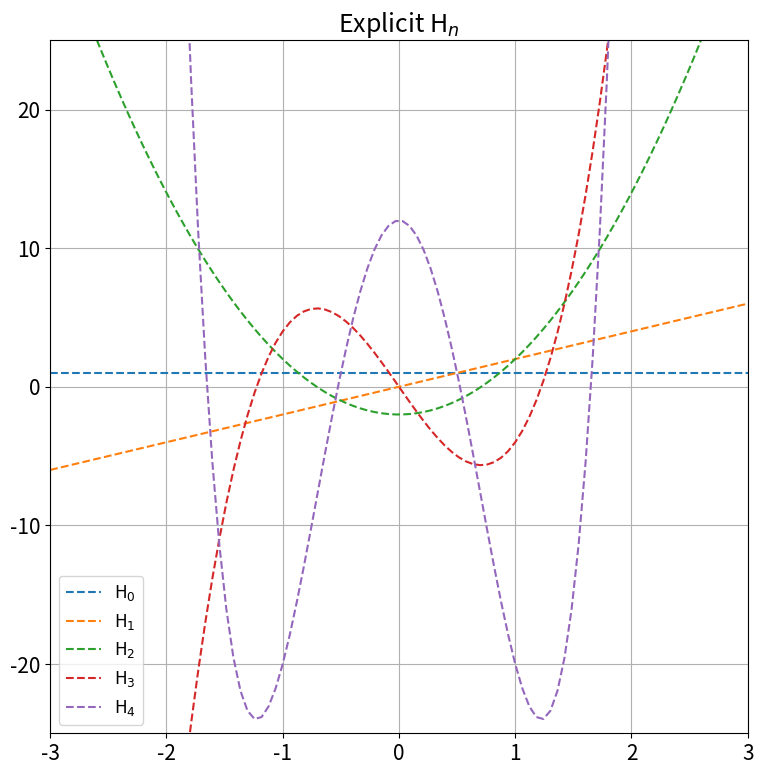
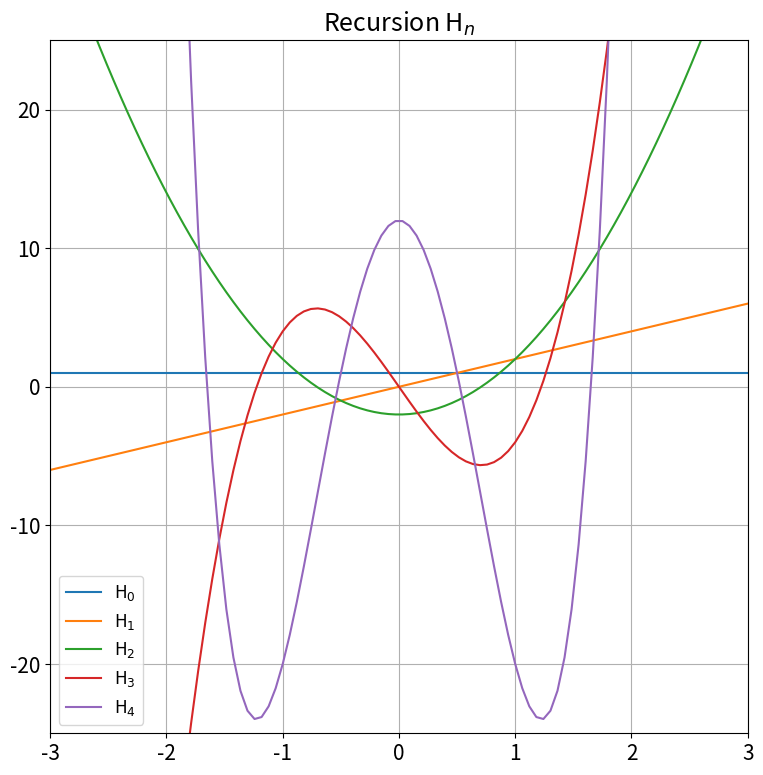
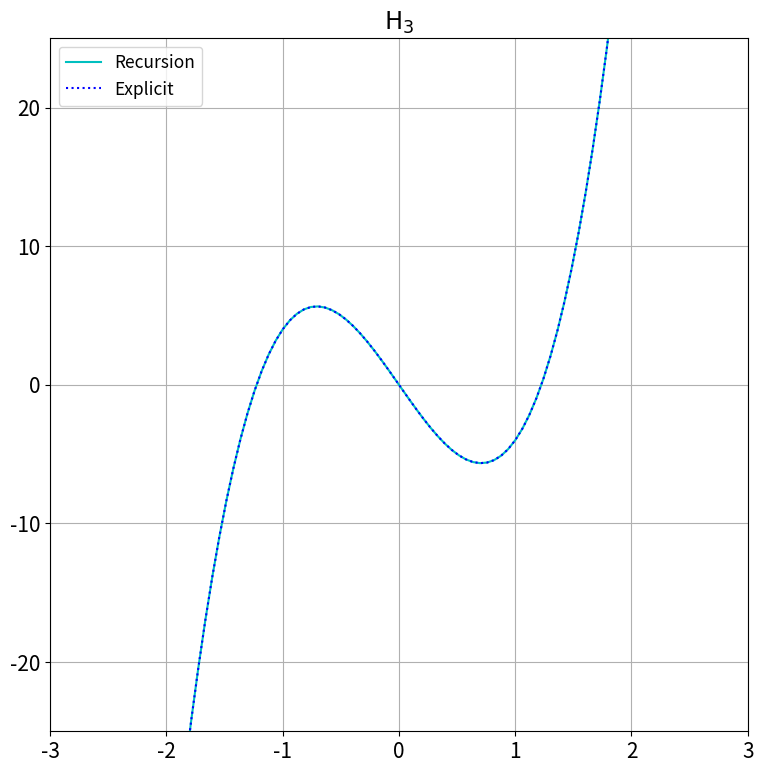
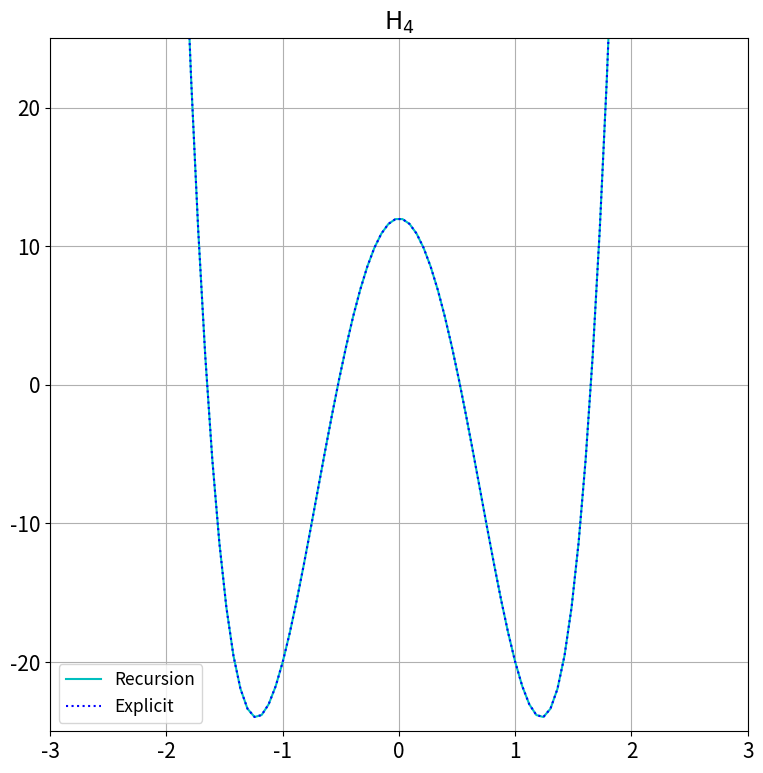
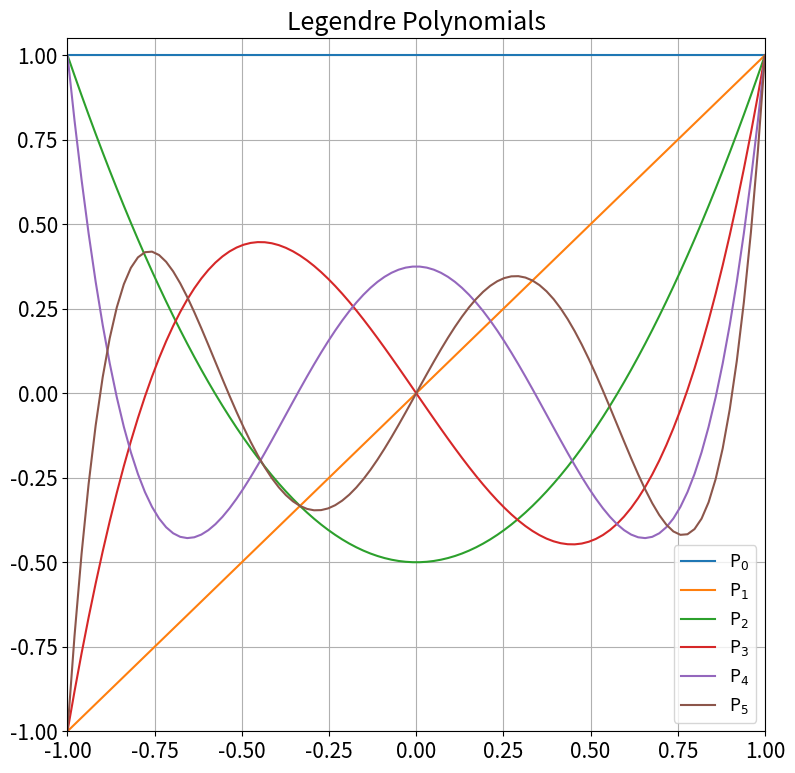
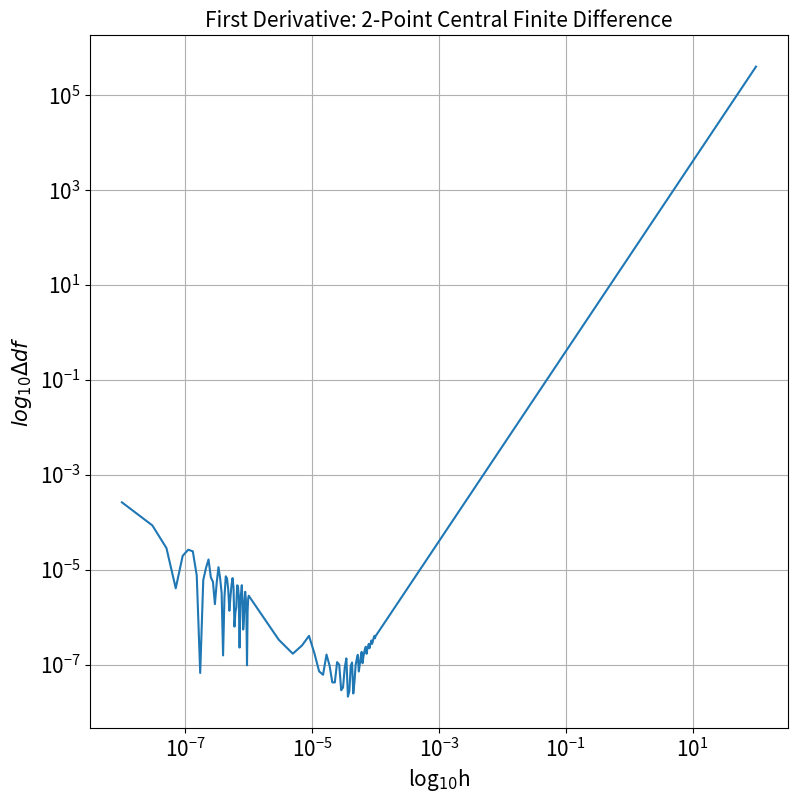
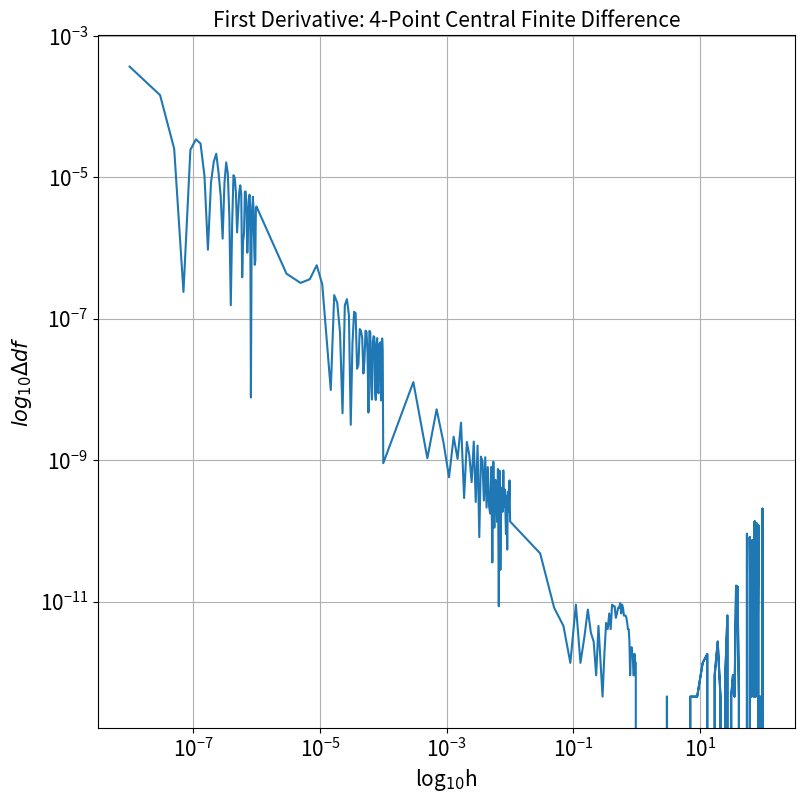
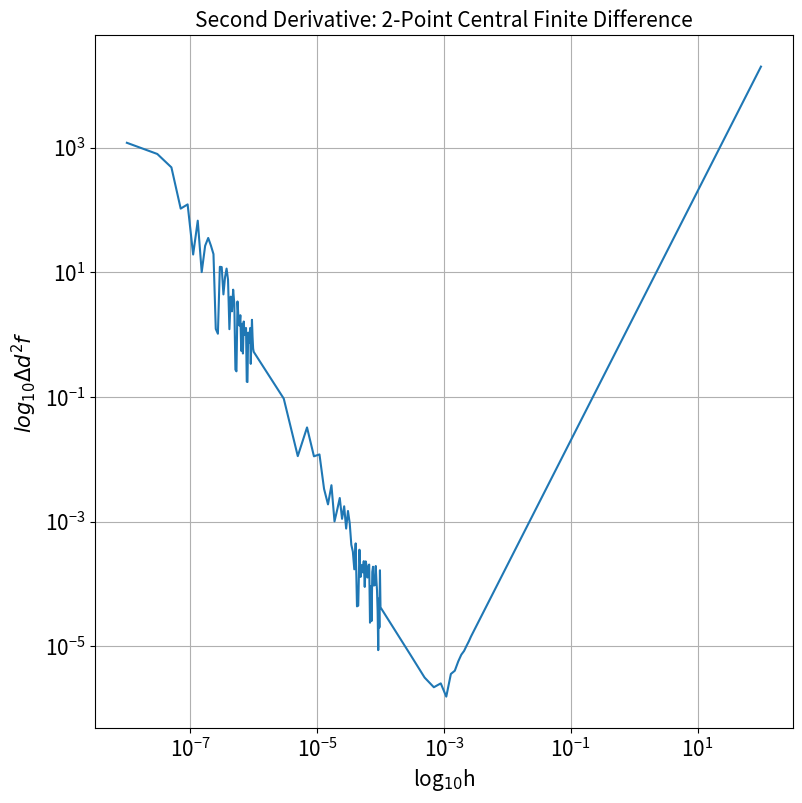

Write Python code to recreate these figures, in order.
import numpy as np
import matplotlib.pyplot as plt
import sympy as sym
import matplotlib as mpl

mpl.rcParams['font.size'] = 15
mpl.rcParams['figure.titlesize'] = 'medium'
mpl.rcParams['legend.fontsize'] = 'small'

# 3 - Hermite Polynomials (Explicit and Recursion)

x3 = np.linspace(-3.0, 3.0, num = 100)
nMaxH = 5 #Number of Hermite polynomials desired

X = sym.Symbol('x')
H = [] 
Hf = []

for n in range(nMaxH):
    h = sym.diff(sym.exp(-X**2), X, n) * ((-1)**n) * (sym.exp(X**2))
    H.append(h)
    Hf.append(sym.lambdify(X, H[n], 'numpy'))

def hermite(x,n):
    if n == 0:
        return 1
    elif n == 1:
        return 2*x
    else:
        h = 2 * x * hermite(x,n-1) - 2 * (n-1) * hermite(x,n-2)
        return h

hRecursion = []
hExplicit = []
for n in range(nMaxH):
    hR = list(map(lambda x: hermite(x,n), x3))
    hE = list(map(lambda x: Hf[n](x), x3))
    hRecursion.append(hR)
    hExplicit.append(hE)

figHE, axHE = plt.subplots()
figHE.set_size_inches(9,9)
for n in range(nMaxH):
    text = 'H$_%i$' % n
    plt.plot(x3, hExplicit[n], '--', label = text)
axHE.set_ylim(-25, 25)
axHE.set_xlim(-3,3)
axHE.grid()
axHE.set_title('Explicit H$_n$')
axHE.legend()

figHR, axHR = plt.subplots()
figHR.set_size_inches(9,9)
for n in range(nMaxH):
    text = 'H$_%i$' % n
    plt.plot(x3, hRecursion[n], label = text)
axHR.set_ylim(-25, 25)
axHR.set_xlim(-3,3)
axHR.grid()
axHR.set_title('Recursion H$_n$')
axHR.legend()

figH3, axH3 = plt.subplots()
figH3.set_size_inches(9,9)
axH3.plot(x3, hRecursion[3], 'c', label = 'Recursion')
axH3.plot(x3, hExplicit[3], 'b:', label = 'Explicit')
axH3.set_ylim(-25,25)
axH3.set_xlim(-3,3)
axH3.grid()
axH3.set_title('H$_3$')
axH3.legend()

figH4, axH4 = plt.subplots()
figH4.set_size_inches(9,9)
axH4.plot(x3, hRecursion[4], 'c', label = 'Recursion')
axH4.plot(x3, hExplicit[4], 'b:', label = 'Explicit')
axH4.set_ylim(-25,25)
axH4.set_xlim(-3,3)
axH4.grid()
axH4.set_title('H$_4$')
axH4.legend()

# 4 - Legendre Polynomials

def legendre(x,n):
    if n == 0:
        return 1
    elif n == 1:
        return x
    else:
        p = ((2*(n-1) + 1) * x * legendre(x,n-1) - (n-1) * legendre(x,n-2)) / (n)
        return p

x4 = np.linspace(-1, 1, num = 100)
nMaxP = 6

pRecursion = []
for n in range(nMaxP):
    p = list(map(lambda x: legendre(x,n), x4))
    pRecursion.append(p)

figP, axP = plt.subplots()
figP.set_size_inches(9,9)
for n in range(nMaxP):
    text = 'P$_%i$' % n
    axP.plot(x4, pRecursion[n], label = text)
axP.set_ylim(-1,1.05)
axP.set_xlim(-1,1)
axP.grid()
axP.set_title('Legendre Polynomials')
axP.legend()

# 5 - Compute numerical derivatives

x5 = 10

f = x5**4

hlist = []
for i in range(10):
    n = 10**(-i)
    hlist.append(n)

h1 = np.linspace(100,1, endpoint = False)
h2 = np.linspace(1,0.01, endpoint = False)
h3 = np.linspace(0.01,0.0001, endpoint = False)
h4 = np.linspace(0.0001,0.000001, endpoint = False)
h5 = np.linspace(0.000001,0.00000001)

#h = np.asarray(hlist)
h = np.hstack((h1,h1,h2,h3,h4,h5))

for i in h:
    df2p = ((x5+h)**4 - (x5-h)**4)/(2*h)
    df4p = ((x5-2*h)**4 - 8*(x5-h)**4 + 8*(x5+h)**4 - (x5+2*h)**4)/(12*h)
    d2f2p = ((x5+h)**4 - 2*((x5)**4) + (x5-h)**4)/(h**2)

df2pUAE = np.abs(df2p - 4000)
df4pUAE = np.abs(df4p - 4000)
d2f2pUAE = np.abs(d2f2p - 1200)

figdf2p, axdf2p = plt.subplots()
figdf2p.set_size_inches(9,9)
axdf2p.plot(h, df2pUAE)
axdf2p.set_title('First Derivative: 2-Point Central Finite Difference', fontsize = 15)
axdf2p.set_xscale('log')
axdf2p.set_yscale('log')
axdf2p.grid()
axdf2p.set_xlabel('log$_{10}$h', fontsize = 15)
axdf2p.set_ylabel('$log_{10}\Delta df$', fontsize = 15)
#axdf2p.set_xlimit()

figdf4p, axdf4p = plt.subplots()
figdf4p.set_size_inches(9,9)
axdf4p.plot(h, df4pUAE)
axdf4p.set_xscale('log')
axdf4p.set_yscale('log')
axdf4p.set_title('First Derivative: 4-Point Central Finite Difference', fontsize = 15)
axdf4p.grid()
axdf4p.set_xlabel('log$_{10}$h', fontsize = 15)
axdf4p.set_ylabel('$log_{10}\Delta df$', fontsize = 15)

figd2f2p, axd2f2p = plt.subplots()
figd2f2p.set_size_inches(9,9)
axd2f2p.plot(h, d2f2pUAE)
axd2f2p.set_yscale('log')
axd2f2p.set_xscale('log')
axd2f2p.set_title('Second Derivative: 2-Point Central Finite Difference', fontsize = 15)
axd2f2p.grid()
axd2f2p.set_xlabel('log$_{10}$h', fontsize = 15)
axd2f2p.set_ylabel('$log_{10}\Delta d^2f$', fontsize = 15)
